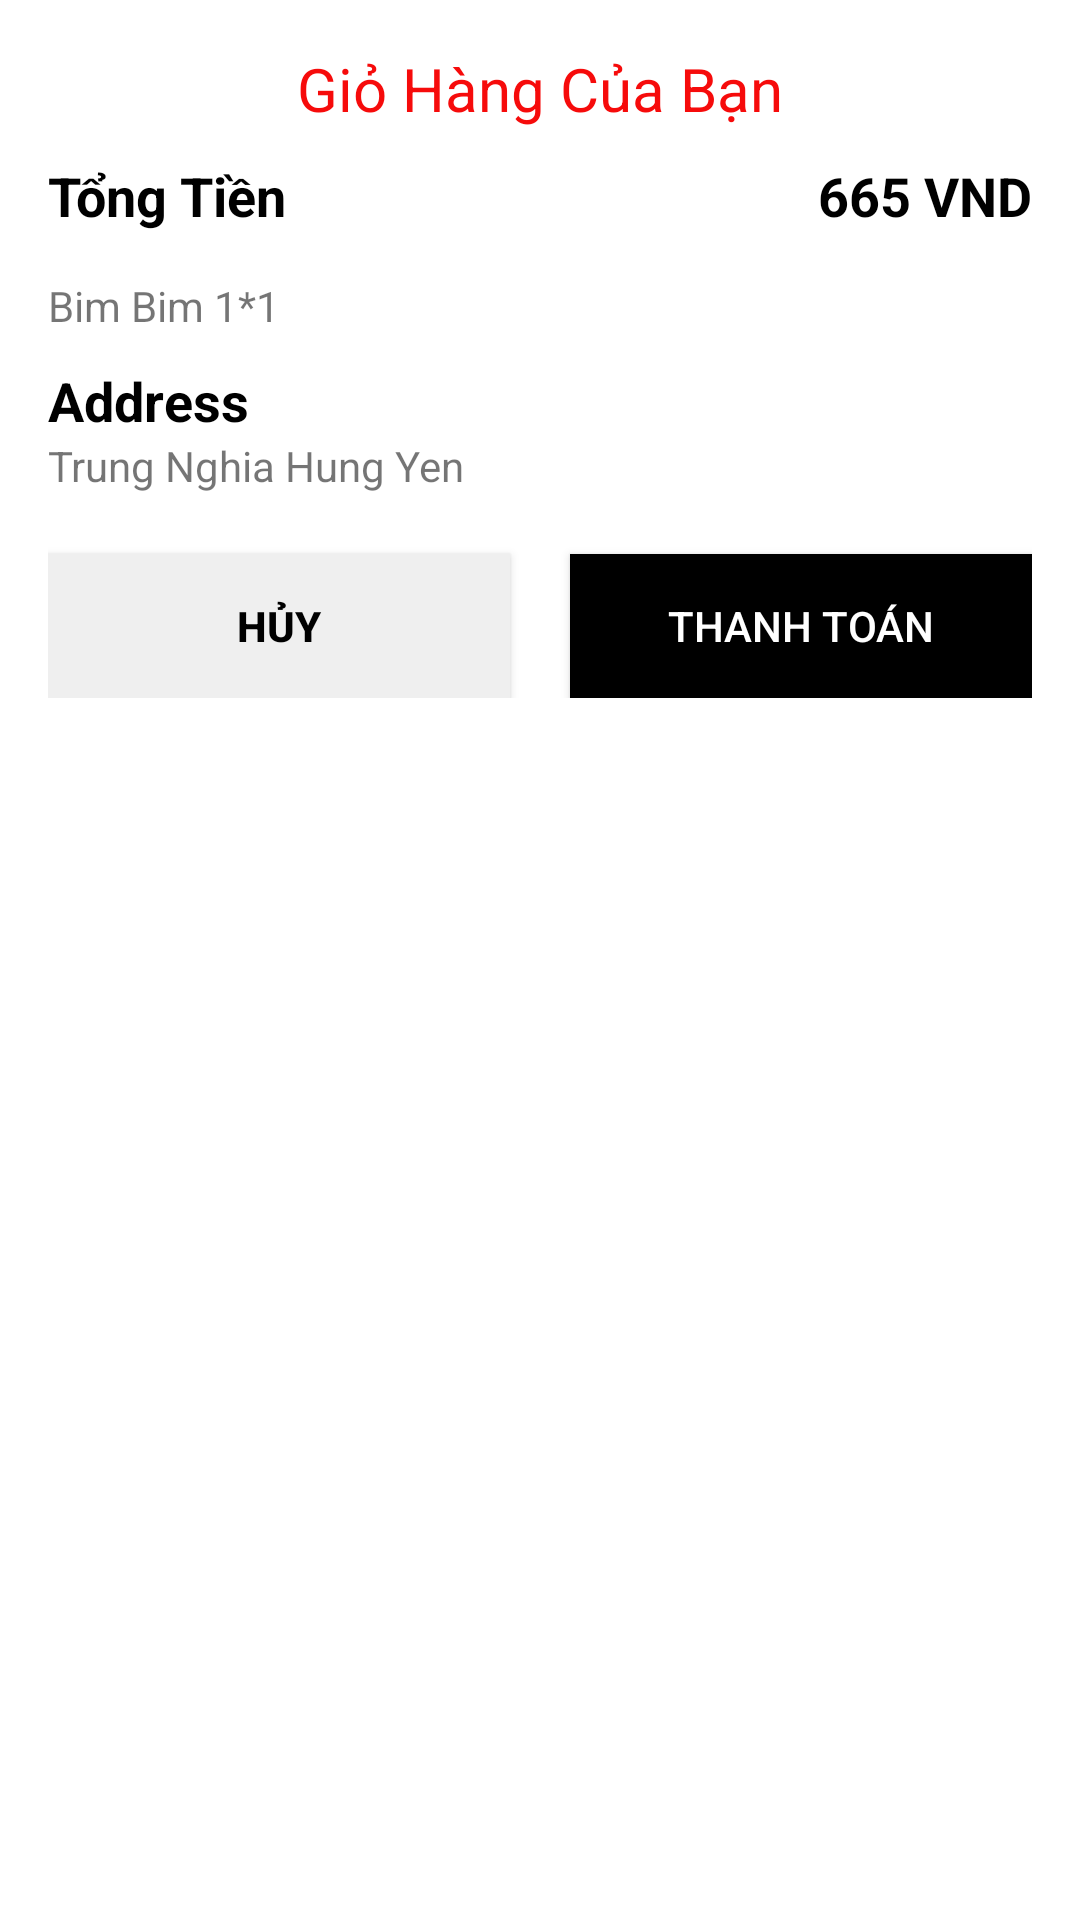

This screen was rendered from an Android layout file. Write that file and the resources it references.
<!-- AndroidManifest.xml: application theme Theme.PersitentBottom -->
<!-- res/layout/layout_bottom_sheet_fragment.xml -->
<?xml version="1.0" encoding="utf-8"?>
<LinearLayout xmlns:android="http://schemas.android.com/apk/res/android"
    xmlns:app="http://schemas.android.com/apk/res-auto"
    android:id="@+id/layout_button_sheet"
    android:layout_width="match_parent"
    android:layout_height="wrap_content"
    android:background="@color/white"
    android:orientation="vertical"
    android:padding="16dp"
    app:behavior_hideable="true"
    app:behavior_peekHeight="0dp"
    app:layout_behavior="com.google.android.material.bottomsheet.BottomSheetBehavior">

    <TextView
        android:layout_width="wrap_content"
        android:layout_height="wrap_content"
        android:layout_gravity="center"
        android:text="Giỏ Hàng Của Bạn"
        android:textColor="#F60B0B"
        android:textSize="20sp" />

    <RelativeLayout
        android:layout_width="match_parent"
        android:layout_height="wrap_content"
        android:layout_marginTop="10dp">


        <TextView
            android:layout_width="match_parent"
            android:layout_height="wrap_content"
            android:layout_centerVertical="true"
            android:text="Tổng Tiền"
            android:textColor="@color/black"
            android:textSize="18sp"
            android:textStyle="bold" />

        <TextView
            android:id="@+id/tv_price_total"
            android:layout_width="wrap_content"
            android:layout_height="wrap_content"
            android:layout_alignParentRight="true"
            android:layout_centerVertical="true"
            android:text="665 VND"
            android:textColor="@color/black"
            android:textSize="18sp"
            android:textStyle="bold" />
    </RelativeLayout>

    <TextView
        android:id="@+id/tv_product_name"
        android:layout_width="match_parent"
        android:layout_height="wrap_content"
        android:layout_marginTop="15dp"
        android:text="Bim Bim 1*1" />



    <TextView
        android:layout_width="match_parent"
        android:layout_height="wrap_content"
        android:layout_marginTop="10dp"
        android:text="Address"
        android:textColor="@color/black"
        android:textSize="18sp"
        android:textStyle="bold" />

    <TextView
        android:id="@+id/tv_address_delivery"
        android:layout_width="match_parent"
        android:layout_height="wrap_content"
        android:text="Trung Nghia Hung Yen" />

    <LinearLayout
        android:layout_width="match_parent"
        android:layout_height="wrap_content"
        android:orientation="horizontal"
        android:weightSum="2">

        <Button
            android:id="@+id/btn_huy"
            android:layout_width="match_parent"
            android:layout_height="wrap_content"
            android:layout_marginTop="20dp"
            android:layout_marginRight="10dp"
            android:layout_weight="1"
            android:background="#efefef"
            android:text="HỦY"
            android:textColor="@color/black"
            android:textStyle="bold" />

        <Button
            android:id="@+id/btn_thanhtoan"
            android:layout_width="match_parent"
            android:layout_height="wrap_content"
            android:layout_marginLeft="10dp"
            android:layout_marginTop="20dp"
            android:layout_weight="1"
            android:background="@color/black"
            android:text="Thanh toán"
            android:textColor="@color/white" />
    </LinearLayout>
</LinearLayout>
<!-- resources referenced by this layout -->
<resources>
  <style name="Theme.PersitentBottom" parent="Theme.AppCompat.DayNight.NoActionBar">
          
          <item name="colorPrimary">@color/purple_500</item>
          <item name="colorPrimaryVariant">@color/purple_700</item>
          <item name="colorOnPrimary">@color/white</item>
          
          <item name="colorSecondary">@color/teal_200</item>
          <item name="colorSecondaryVariant">@color/teal_700</item>
          <item name="colorOnSecondary">@color/black</item>
          
          <item name="android:statusBarColor" tools:targetApi="l">?attr/colorPrimaryVariant</item>
          
      </style>
  <!-- not gathered from this repository: default colours our renderer supplied (Android Studio template values) -->
  <color name="purple_500">#FF6200EE</color>
  <color name="purple_700">#FF3700B3</color>
  <color name="teal_200">#FF03DAC5</color>
  <color name="teal_700">#FF018786</color>
  <color name="black">#FF000000</color>
  <color name="white">#FFFFFFFF</color>
</resources>
